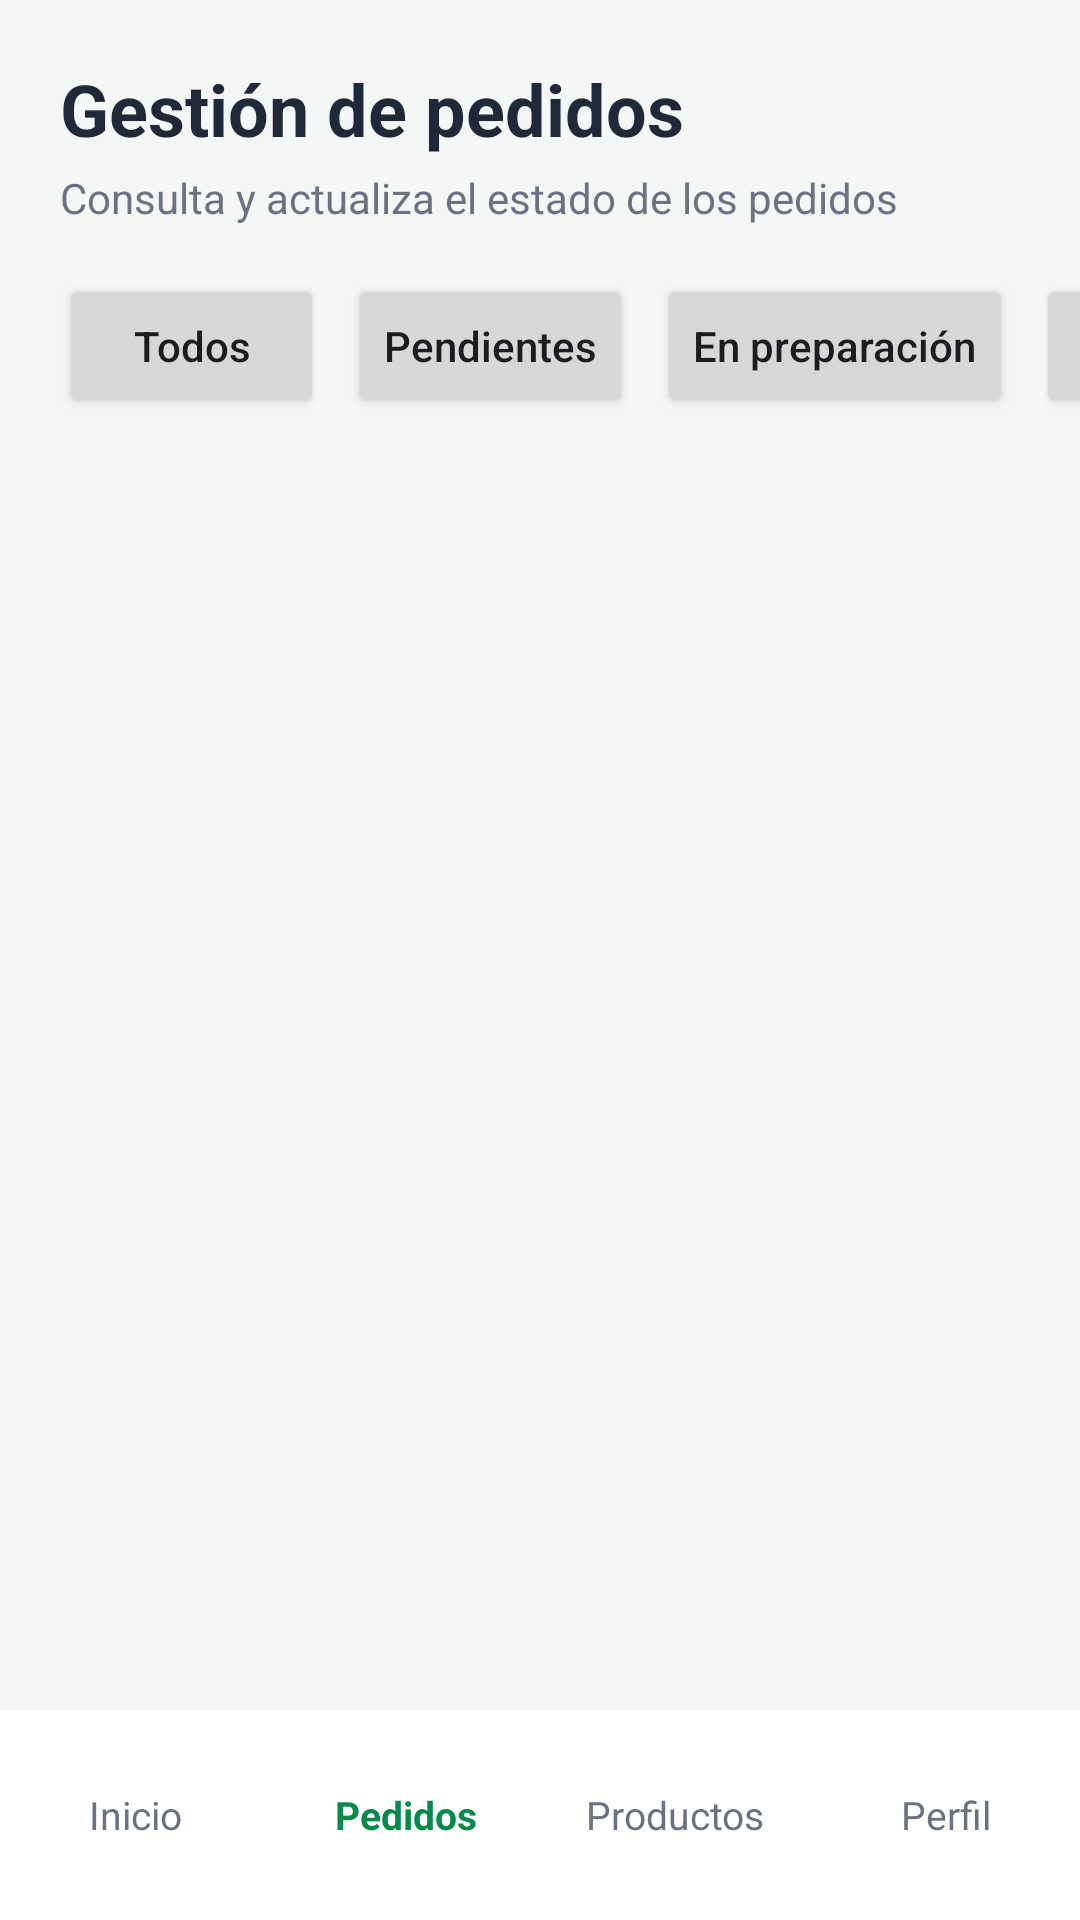

Produce the Android XML layout that renders to this screen, including the resource entries it uses.
<!-- AndroidManifest.xml: application theme Theme.OneNutrition -->
<!-- res/layout/activity_pedidos_vendedor.xml -->
<?xml version="1.0" encoding="utf-8"?>
<androidx.constraintlayout.widget.ConstraintLayout
    xmlns:android="http://schemas.android.com/apk/res/android"
    xmlns:app="http://schemas.android.com/apk/res-auto"
    xmlns:tools="http://schemas.android.com/tools"
    android:layout_width="match_parent"
    android:layout_height="match_parent"
    android:background="#F5F7F6"
    tools:context=".vendedor.PedidosVendedorActivity">

    
    <ImageView
        android:id="@+id/imgHeaderVendedor"
        android:layout_width="0dp"
        android:layout_height="wrap_content"
        android:adjustViewBounds="true"
        android:contentDescription="Encabezado vendedor"
        android:scaleType="fitCenter"
        android:src="@drawable/vendedor_header"
        app:layout_constraintEnd_toEndOf="parent"
        app:layout_constraintStart_toStartOf="parent"
        app:layout_constraintTop_toTopOf="parent" />

    
    <TextView
        android:id="@+id/tvTituloPedidos"
        android:layout_width="0dp"
        android:layout_height="wrap_content"
        android:layout_marginStart="20dp"
        android:layout_marginTop="20dp"
        android:layout_marginEnd="20dp"
        android:text="Gestión de pedidos"
        android:textColor="#1F2937"
        android:textSize="24sp"
        android:textStyle="bold"
        app:layout_constraintEnd_toEndOf="parent"
        app:layout_constraintStart_toStartOf="parent"
        app:layout_constraintTop_toBottomOf="@id/imgHeaderVendedor" />

    <TextView
        android:id="@+id/tvSubtituloPedidos"
        android:layout_width="0dp"
        android:layout_height="wrap_content"
        android:layout_marginStart="20dp"
        android:layout_marginTop="4dp"
        android:layout_marginEnd="20dp"
        android:text="Consulta y actualiza el estado de los pedidos"
        android:textColor="#6B7280"
        android:textSize="14sp"
        app:layout_constraintEnd_toEndOf="parent"
        app:layout_constraintStart_toStartOf="parent"
        app:layout_constraintTop_toBottomOf="@id/tvTituloPedidos" />

    
    <HorizontalScrollView
        android:id="@+id/scrollFiltros"
        android:layout_width="0dp"
        android:layout_height="wrap_content"
        android:layout_marginTop="16dp"
        android:scrollbars="none"
        app:layout_constraintEnd_toEndOf="parent"
        app:layout_constraintStart_toStartOf="parent"
        app:layout_constraintTop_toBottomOf="@id/tvSubtituloPedidos">

        <LinearLayout
            android:layout_width="wrap_content"
            android:layout_height="wrap_content"
            android:orientation="horizontal"
            android:paddingStart="20dp"
            android:paddingEnd="20dp">

            <Button
                android:id="@+id/btnTodos"
                android:layout_width="wrap_content"
                android:layout_height="48dp"
                android:text="Todos"
                android:textAllCaps="false" />

            <Button
                android:id="@+id/btnPendientes"
                android:layout_width="wrap_content"
                android:layout_height="48dp"
                android:layout_marginStart="8dp"
                android:text="Pendientes"
                android:textAllCaps="false" />

            <Button
                android:id="@+id/btnPreparacion"
                android:layout_width="wrap_content"
                android:layout_height="48dp"
                android:layout_marginStart="8dp"
                android:text="En preparación"
                android:textAllCaps="false" />

            <Button
                android:id="@+id/btnListos"
                android:layout_width="wrap_content"
                android:layout_height="48dp"
                android:layout_marginStart="8dp"
                android:text="Listos"
                android:textAllCaps="false" />

        </LinearLayout>

    </HorizontalScrollView>

    
    <ScrollView
        android:id="@+id/scrollPedidos"
        android:layout_width="0dp"
        android:layout_height="0dp"
        android:layout_marginTop="12dp"
        android:fillViewport="true"
        app:layout_constraintBottom_toTopOf="@id/barraInferior"
        app:layout_constraintEnd_toEndOf="parent"
        app:layout_constraintStart_toStartOf="parent"
        app:layout_constraintTop_toBottomOf="@id/scrollFiltros">


        <LinearLayout
            android:id="@+id/contenedorPedidos"
            android:layout_width="match_parent"
            android:layout_height="wrap_content"
            android:orientation="vertical"
            android:paddingStart="20dp"
            android:paddingEnd="20dp"
            android:paddingBottom="20dp" />


    </ScrollView>

    
    <LinearLayout
        android:id="@+id/barraInferior"
        android:layout_width="0dp"
        android:layout_height="70dp"
        android:background="#FFFFFF"
        android:gravity="center"
        android:orientation="horizontal"
        android:weightSum="4"
        app:layout_constraintBottom_toBottomOf="parent"
        app:layout_constraintEnd_toEndOf="parent"
        app:layout_constraintStart_toStartOf="parent">

        <TextView
            android:id="@+id/navInicio"
            android:layout_width="0dp"
            android:layout_height="match_parent"
            android:layout_weight="1"
            android:gravity="center"
            android:text="Inicio"
            android:textColor="#6B7280"
            android:textSize="13sp" />

        <TextView
            android:id="@+id/navPedidos"
            android:layout_width="0dp"
            android:layout_height="match_parent"
            android:layout_weight="1"
            android:gravity="center"
            android:text="Pedidos"
            android:textColor="#078B4B"
            android:textSize="13sp"
            android:textStyle="bold" />

        <TextView
            android:id="@+id/navProductos"
            android:layout_width="0dp"
            android:layout_height="match_parent"
            android:layout_weight="1"
            android:gravity="center"
            android:text="Productos"
            android:textColor="#6B7280"
            android:textSize="13sp" />

        <TextView
            android:id="@+id/navPerfil"
            android:layout_width="0dp"
            android:layout_height="match_parent"
            android:layout_weight="1"
            android:gravity="center"
            android:text="Perfil"
            android:textColor="#6B7280"
            android:textSize="13sp" />

    </LinearLayout>

</androidx.constraintlayout.widget.ConstraintLayout>
<!-- resources referenced by this layout -->
<resources>
  <style name="Theme.OneNutrition" parent="Base.Theme.OneNutrition" />
  <style name="Base.Theme.OneNutrition" parent="Theme.Material3.Light.NoActionBar">
  
          <item name="colorPrimary">@color/green_primary</item>
          <item name="colorPrimaryContainer">@color/green_light</item>
          <item name="colorOnPrimary">@color/white</item>
  
          <item name="android:colorBackground">@color/background</item>
  
          <item name="colorSurface">@color/white</item>
          <item name="colorSurfaceVariant">@color/background_secondary</item>
  
          <item name="android:statusBarColor">@color/white</item>
          <item name="android:windowLightStatusBar">true</item>
  
          <item name="android:navigationBarColor">@color/white</item>
  
      </style>
  <color name="green_primary">#16A34A</color>
  <color name="green_light">#DCFCE7</color>
  <color name="white">#FFFFFFFF</color>
  <color name="background">#FFFFFF</color>
  <color name="background_secondary">#F4F4F5</color>
</resources>
